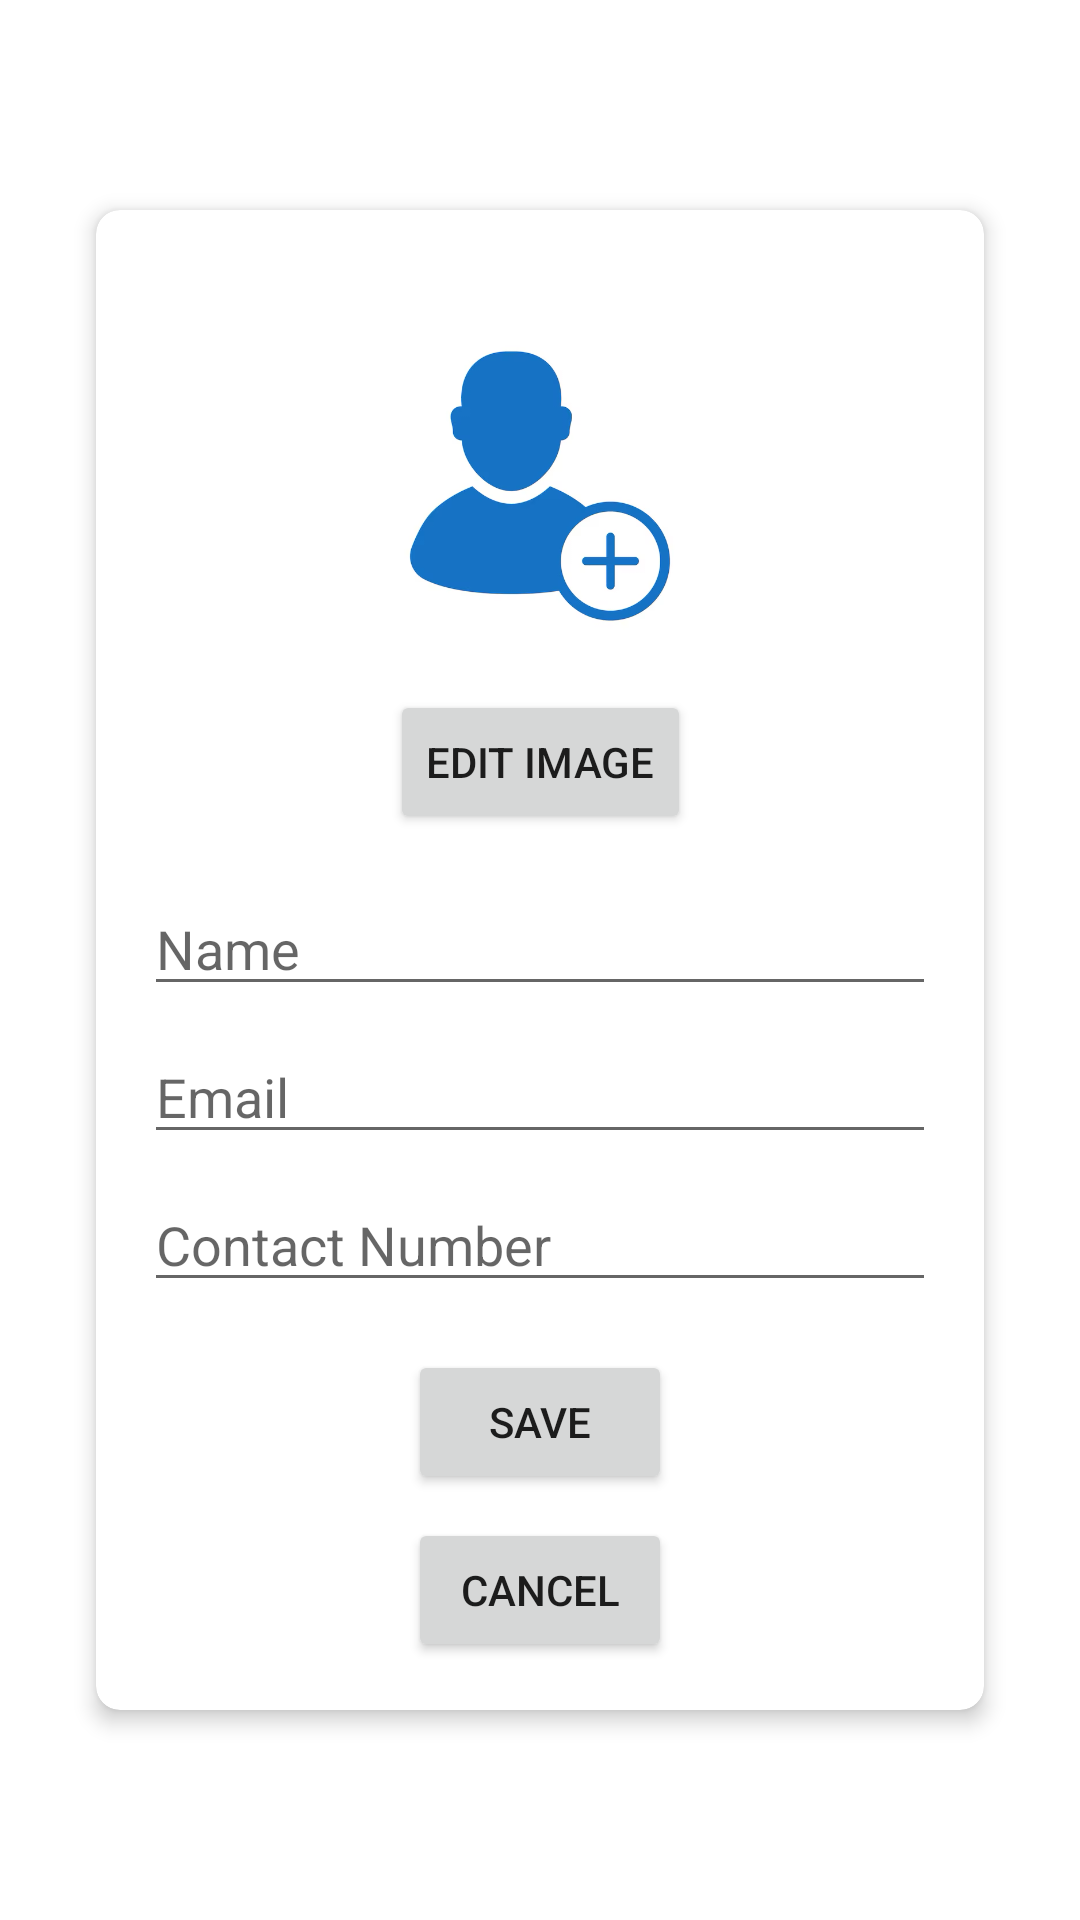

Layout XML and referenced resources for this Android screen:
<!-- AndroidManifest.xml: application theme Theme.ReuniteApp -->
<!-- res/layout/fragment_edit_profile.xml -->
<?xml version="1.0" encoding="utf-8"?>
<androidx.constraintlayout.widget.ConstraintLayout xmlns:android="http://schemas.android.com/apk/res/android"
    xmlns:app="http://schemas.android.com/apk/res-auto"
    android:layout_width="match_parent"
    android:layout_height="match_parent">

    <androidx.cardview.widget.CardView
        android:id="@+id/cardView"
        android:layout_width="0dp"
        android:layout_height="wrap_content"
        android:layout_marginStart="32dp"
        android:layout_marginEnd="32dp"
        app:cardCornerRadius="8dp"
        app:cardElevation="4dp"
        app:layout_constraintBottom_toBottomOf="parent"
        app:layout_constraintEnd_toEndOf="parent"
        app:layout_constraintStart_toStartOf="parent"
        app:layout_constraintTop_toTopOf="parent">

        <androidx.constraintlayout.widget.ConstraintLayout
            android:layout_width="match_parent"
            android:layout_height="wrap_content"
            android:padding="16dp">

            
            <ImageView
                android:id="@+id/profileImageView"
                android:layout_width="120dp"
                android:layout_height="120dp"
                android:layout_marginTop="16dp"
                android:src="@drawable/default_profile_image"
                app:layout_constraintEnd_toEndOf="parent"
                app:layout_constraintStart_toStartOf="parent"
                app:layout_constraintTop_toTopOf="parent" />

            <Button
                android:id="@+id/editProfileImageButton"
                android:layout_width="wrap_content"
                android:layout_height="wrap_content"
                android:layout_marginTop="8dp"
                android:text="Edit Image"
                app:layout_constraintEnd_toEndOf="parent"
                app:layout_constraintStart_toStartOf="parent"
                app:layout_constraintTop_toBottomOf="@+id/profileImageView" />

            <EditText
                android:id="@+id/nameEditText"
                android:layout_width="0dp"
                android:layout_height="wrap_content"
                android:layout_marginTop="16dp"
                android:hint="Name"
                android:inputType="text"
                app:layout_constraintEnd_toEndOf="parent"
                app:layout_constraintStart_toStartOf="parent"
                app:layout_constraintTop_toBottomOf="@+id/editProfileImageButton" />

            <EditText
                android:id="@+id/emailEditText"
                android:layout_width="0dp"
                android:layout_height="wrap_content"
                android:layout_marginTop="8dp"
                android:hint="Email"
                android:inputType="textEmailAddress"
                app:layout_constraintEnd_toEndOf="parent"
                app:layout_constraintStart_toStartOf="parent"
                app:layout_constraintTop_toBottomOf="@+id/nameEditText" />

            <EditText
                android:id="@+id/contactEditText"
                android:layout_width="0dp"
                android:layout_height="wrap_content"
                android:layout_marginTop="8dp"
                android:hint="Contact Number"
                android:inputType="phone"
                app:layout_constraintEnd_toEndOf="parent"
                app:layout_constraintStart_toStartOf="parent"
                app:layout_constraintTop_toBottomOf="@+id/emailEditText" />

            <Button
                android:id="@+id/saveButton"
                android:layout_width="wrap_content"
                android:layout_height="wrap_content"
                android:layout_marginTop="16dp"
                android:text="Save"
                app:layout_constraintEnd_toEndOf="parent"
                app:layout_constraintStart_toStartOf="parent"
                app:layout_constraintTop_toBottomOf="@+id/contactEditText" />

            <Button
                android:id="@+id/cancelButton"
                android:layout_width="wrap_content"
                android:layout_height="wrap_content"
                android:layout_marginTop="8dp"
                android:text="Cancel"
                app:layout_constraintEnd_toEndOf="parent"
                app:layout_constraintStart_toStartOf="parent"
                app:layout_constraintTop_toBottomOf="@+id/saveButton" />

        </androidx.constraintlayout.widget.ConstraintLayout>

    </androidx.cardview.widget.CardView>

</androidx.constraintlayout.widget.ConstraintLayout>
<!-- resources referenced by this layout -->
<resources>
  <!-- drawable default_profile_image: png bitmap (drawable, 67082 bytes) -->
  <style name="Theme.ReuniteApp" parent="Theme.MaterialComponents.DayNight.DarkActionBar">
          
          <item name="colorPrimary">@color/purple_500</item>
          <item name="colorPrimaryVariant">@color/purple_700</item>
          <item name="colorOnPrimary">@color/white</item>
          
          <item name="colorSecondary">@color/teal_200</item>
          <item name="colorSecondaryVariant">@color/teal_700</item>
          <item name="colorOnSecondary">@color/black</item>
          
          <item name="android:statusBarColor">?attr/colorPrimaryVariant</item>
          
      </style>
  <color name="purple_500">#FF6200EE</color>
  <color name="purple_700">#FF3700B3</color>
  <color name="white">#FFFFFFFF</color>
  <color name="teal_200">#FF03DAC5</color>
  <color name="teal_700">#FF018786</color>
  <color name="black">#FF000000</color>
</resources>
